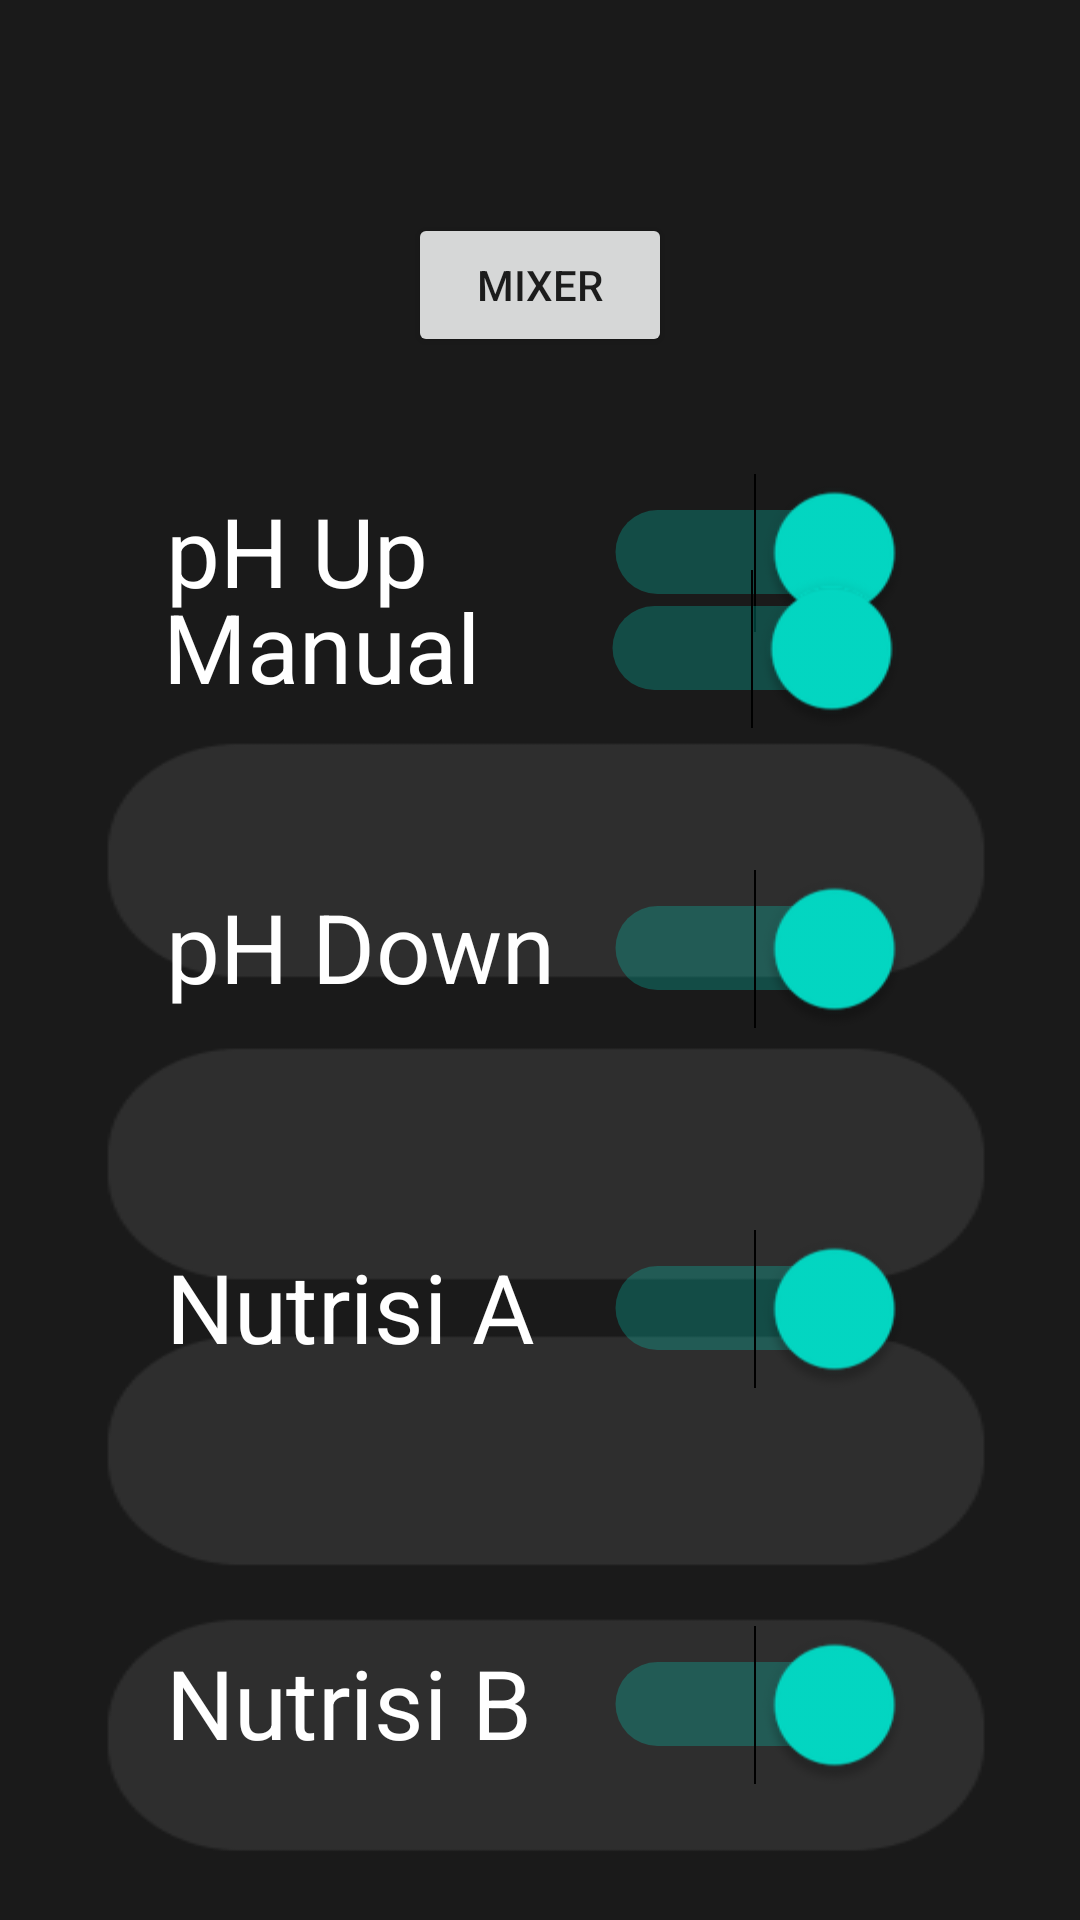

Here is an Android app screen rendered from its layout file. Give the layout XML and the strings, colors and styles it references.
<!-- AndroidManifest.xml: application theme Theme.SmartHidroponic -->
<!-- res/layout/activity_control.xml -->
<?xml version="1.0" encoding="utf-8"?>
<androidx.constraintlayout.widget.ConstraintLayout xmlns:android="http://schemas.android.com/apk/res/android"
    xmlns:app="http://schemas.android.com/apk/res-auto"
    xmlns:tools="http://schemas.android.com/tools"
    android:layout_width="match_parent"
    android:layout_height="match_parent"
    android:background="@drawable/controlling__3_"
    tools:context=".ControlActivity">

    <Switch
        android:id="@+id/nutrisiB_sw"
        android:layout_width="125dp"
        android:layout_height="52dp"
        android:checked="true"
        android:scaleX="2"
        android:scaleY="2"
        android:text="Nutrisi B"
        android:textColor="#FFFFFF"
        android:textColorHint="#988F8F"
        android:textSize="16sp"
        app:layout_constraintBottom_toBottomOf="parent"
        app:layout_constraintEnd_toEndOf="parent"
        app:layout_constraintStart_toStartOf="parent"
        app:layout_constraintTop_toTopOf="parent"
        app:layout_constraintVertical_bias="0.922" />

    <Switch
        android:id="@+id/nutrisiA_sw"
        android:layout_width="125dp"
        android:layout_height="52dp"
        android:layout_marginBottom="80dp"
        android:checked="true"
        android:scaleX="2"
        android:scaleY="2"
        android:text="Nutrisi A"
        android:textColor="#FFFFFF"
        android:textColorHint="#988F8F"
        android:textSize="16sp"
        app:layout_constraintBottom_toTopOf="@+id/nutrisiB_sw"
        app:layout_constraintEnd_toEndOf="@+id/nutrisiB_sw"
        app:layout_constraintHorizontal_bias="0.0"
        app:layout_constraintStart_toStartOf="@+id/nutrisiB_sw" />

    <Switch
        android:id="@+id/phDown_sw"
        android:layout_width="125dp"
        android:layout_height="52dp"
        android:layout_marginBottom="68dp"
        android:checked="true"
        android:scaleX="2"
        android:scaleY="2"
        android:text="pH Down"
        android:textColor="#FFFFFF"
        android:textColorHint="#988F8F"
        android:textSize="16sp"
        app:layout_constraintBottom_toTopOf="@+id/nutrisiA_sw"
        app:layout_constraintEnd_toEndOf="@+id/nutrisiA_sw"
        app:layout_constraintHorizontal_bias="0.0"
        app:layout_constraintStart_toStartOf="@+id/nutrisiA_sw" />

    <Switch
        android:id="@+id/phUp_sw"
        android:layout_width="125dp"
        android:layout_height="52dp"
        android:layout_marginBottom="80dp"
        android:checked="true"
        android:scaleX="2"
        android:scaleY="2"
        android:text="pH Up"
        android:textColor="#FFFFFF"
        android:textColorHint="#988F8F"
        android:textSize="16sp"
        app:layout_constraintBottom_toTopOf="@+id/phDown_sw"
        app:layout_constraintEnd_toEndOf="@+id/phDown_sw"
        app:layout_constraintStart_toStartOf="@+id/phDown_sw" />


    <Switch
        android:id="@+id/auto_sw"
        android:layout_width="125dp"
        android:layout_height="52dp"
        android:layout_marginBottom="80dp"
        android:checked="true"
        android:scaleX="2"
        android:scaleY="2"
        android:text="Manual"
        android:textColor="#FFFFFF"
        android:textColorHint="#988F8F"
        android:textSize="16sp"
        app:layout_constraintBottom_toBottomOf="parent"
        app:layout_constraintEnd_toEndOf="parent"
        app:layout_constraintHorizontal_bias="0.496"
        app:layout_constraintStart_toStartOf="parent"
        app:layout_constraintTop_toTopOf="parent"
        app:layout_constraintVertical_bias="0.374" />

    <Button
        android:id="@+id/btn_mixer_menu"
        android:layout_width="wrap_content"
        android:layout_height="wrap_content"
        android:text="MIXER"
        app:layout_constraintBottom_toTopOf="@+id/auto_sw"
        app:layout_constraintEnd_toEndOf="parent"
        app:layout_constraintStart_toStartOf="parent"
        app:layout_constraintTop_toTopOf="parent" />

</androidx.constraintlayout.widget.ConstraintLayout>
<!-- resources referenced by this layout -->
<resources>
  <!-- drawable controlling__3_: png bitmap (drawable, 7084 bytes) -->
  <style name="Theme.SmartHidroponic" parent="Theme.MaterialComponents.DayNight.NoActionBar">
          
          <item name="colorPrimary">@color/purple_500</item>
          <item name="colorPrimaryVariant">@color/purple_700</item>
          <item name="colorOnPrimary">@color/white</item>
          
          <item name="colorSecondary">@color/teal_200</item>
          <item name="colorSecondaryVariant">@color/teal_700</item>
          <item name="colorOnSecondary">@color/black</item>
          
          <item name="android:statusBarColor" tools:targetApi="l">?attr/colorPrimaryVariant</item>
          
      </style>
  <color name="purple_500">#FF6200EE</color>
  <color name="purple_700">#FF3700B3</color>
  <color name="white">#FFFFFFFF</color>
  <color name="teal_200">#FF03DAC5</color>
  <color name="teal_700">#FF018786</color>
  <color name="black">#FF000000</color>
</resources>
